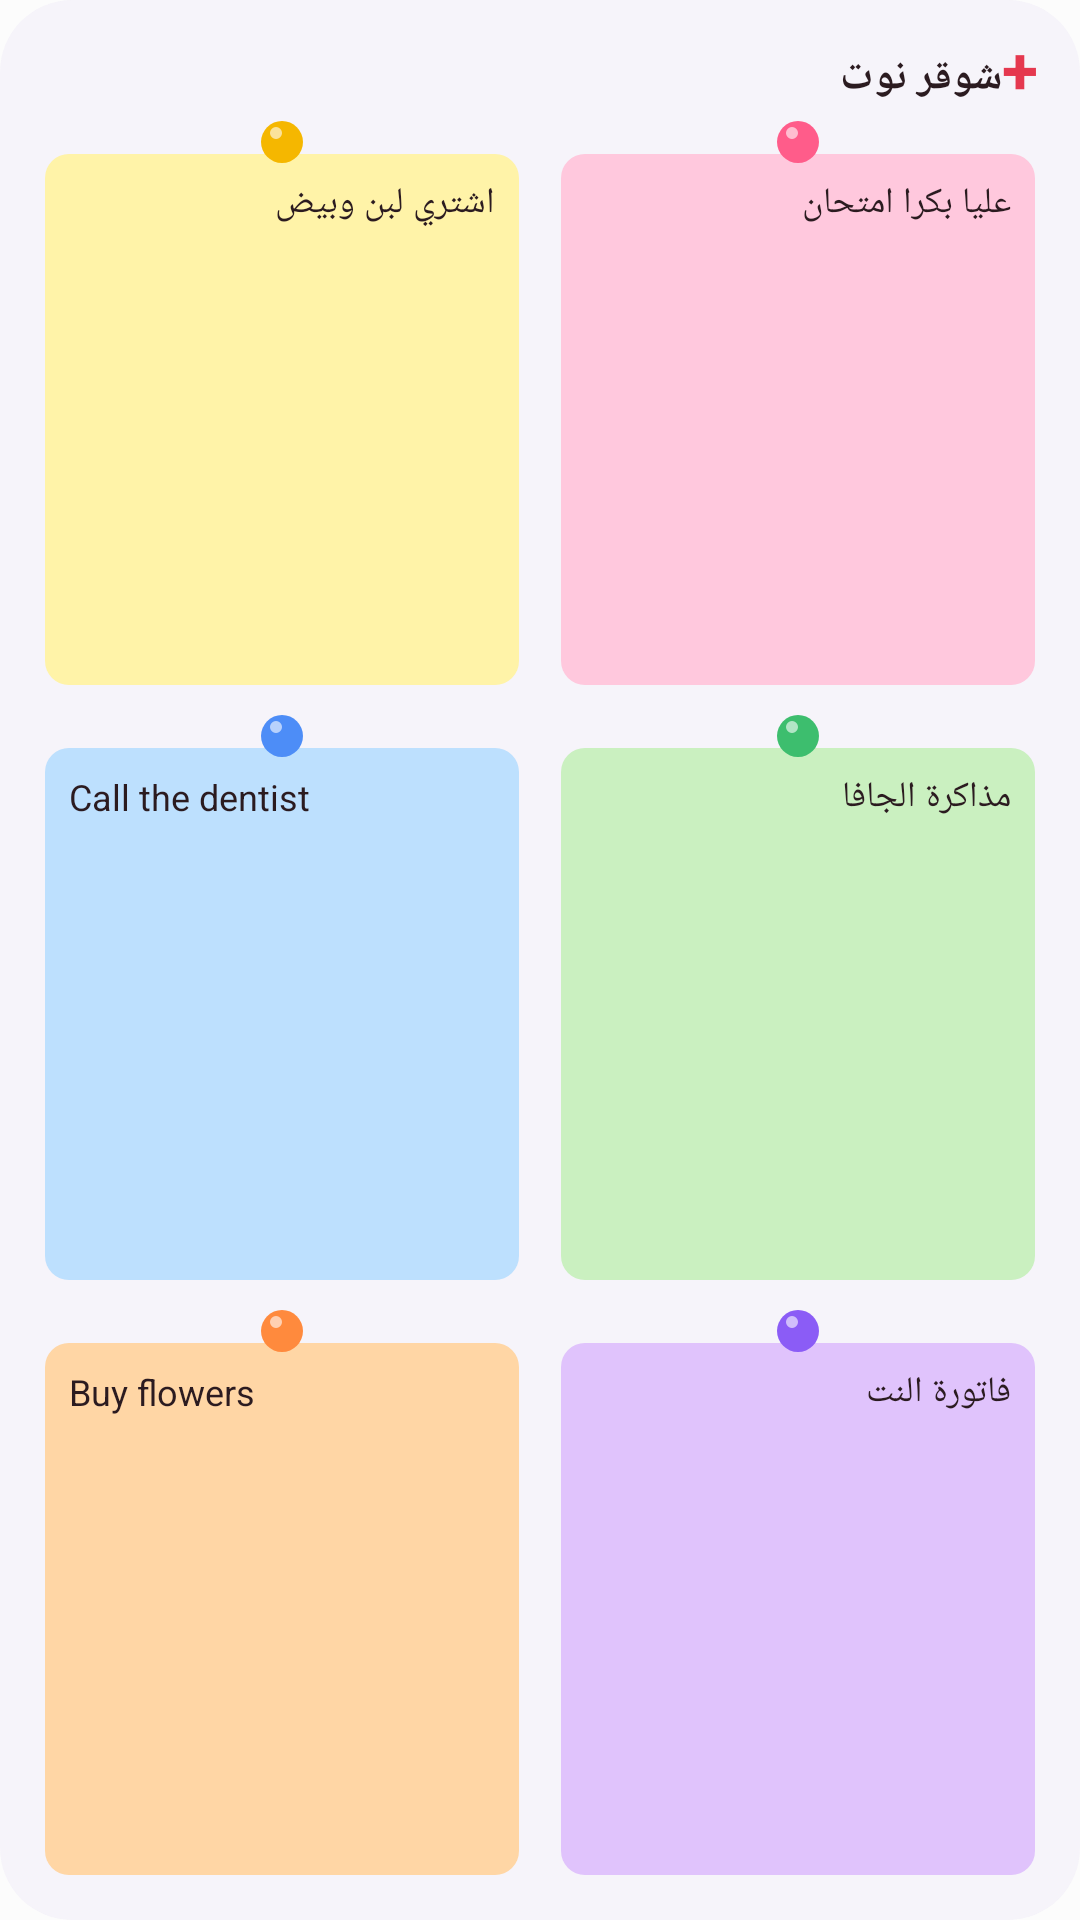

Reconstruct the res/layout file that produces this screen, plus the resources it refers to.
<!-- AndroidManifest.xml: application theme Theme.CandyAI -->
<!-- res/layout/sugar_widget_preview.xml -->
<?xml version="1.0" encoding="utf-8"?>
<LinearLayout xmlns:android="http://schemas.android.com/apk/res/android"
    android:id="@+id/sw_root"
    android:layout_width="match_parent"
    android:layout_height="match_parent"
    android:background="@drawable/widget_bg"
    android:orientation="vertical"
    android:padding="8dp">

    <LinearLayout
        android:layout_width="match_parent"
        android:layout_height="wrap_content"
        android:orientation="horizontal"
        android:paddingStart="6dp"
        android:paddingEnd="6dp">
        <TextView
            android:layout_width="0dp"
            android:layout_height="wrap_content"
            android:layout_weight="1"
            android:text="@string/sugar"
            android:textColor="#2B1B20"
            android:textStyle="bold"
            android:textSize="14sp" />
        <TextView
            android:id="@+id/sw_add"
            android:layout_width="wrap_content"
            android:layout_height="wrap_content"
            android:text="+"
            android:textColor="#E5384F"
            android:textStyle="bold"
            android:textSize="22sp" />
    </LinearLayout>

    <LinearLayout
        android:id="@+id/sw_row1"
        android:layout_width="match_parent"
        android:layout_height="0dp"
        android:layout_weight="1"
        android:orientation="horizontal">
        <FrameLayout
            android:id="@+id/sw_n1"
            android:layout_width="0dp"
            android:layout_height="match_parent"
            android:layout_weight="1"
            android:layout_margin="3dp">
            <LinearLayout
                android:layout_width="match_parent"
                android:layout_height="match_parent"
                android:layout_marginTop="7dp"
                android:background="@drawable/note_card"
                android:padding="4dp">
                <TextView
                    android:id="@+id/sw_t1"
                    android:layout_width="match_parent"
                    android:layout_height="match_parent"
                    android:padding="8dp"
                    android:textColor="#2B1B20"
                    android:textSize="12sp"
                    android:maxLines="4"
                    android:ellipsize="end" android:text="اشتري لبن وبيض" android:background="@drawable/note_bg_0" />
            </LinearLayout>
            <ImageView
                android:id="@+id/sw_p1"
                android:layout_width="14dp"
                android:layout_height="14dp"
                android:layout_gravity="top|center_horizontal" android:src="@drawable/pin_0" />
        </FrameLayout>
        <FrameLayout
            android:id="@+id/sw_n2"
            android:layout_width="0dp"
            android:layout_height="match_parent"
            android:layout_weight="1"
            android:layout_margin="3dp">
            <LinearLayout
                android:layout_width="match_parent"
                android:layout_height="match_parent"
                android:layout_marginTop="7dp"
                android:background="@drawable/note_card"
                android:padding="4dp">
                <TextView
                    android:id="@+id/sw_t2"
                    android:layout_width="match_parent"
                    android:layout_height="match_parent"
                    android:padding="8dp"
                    android:textColor="#2B1B20"
                    android:textSize="12sp"
                    android:maxLines="4"
                    android:ellipsize="end" android:text="عليا بكرا امتحان" android:background="@drawable/note_bg_1" />
            </LinearLayout>
            <ImageView
                android:id="@+id/sw_p2"
                android:layout_width="14dp"
                android:layout_height="14dp"
                android:layout_gravity="top|center_horizontal" android:src="@drawable/pin_1" />
        </FrameLayout>
    </LinearLayout>
    <LinearLayout
        android:id="@+id/sw_row2"
        android:layout_width="match_parent"
        android:layout_height="0dp"
        android:layout_weight="1"
        android:orientation="horizontal">
        <FrameLayout
            android:id="@+id/sw_n3"
            android:layout_width="0dp"
            android:layout_height="match_parent"
            android:layout_weight="1"
            android:layout_margin="3dp">
            <LinearLayout
                android:layout_width="match_parent"
                android:layout_height="match_parent"
                android:layout_marginTop="7dp"
                android:background="@drawable/note_card"
                android:padding="4dp">
                <TextView
                    android:id="@+id/sw_t3"
                    android:layout_width="match_parent"
                    android:layout_height="match_parent"
                    android:padding="8dp"
                    android:textColor="#2B1B20"
                    android:textSize="12sp"
                    android:maxLines="4"
                    android:ellipsize="end" android:text="Call the dentist" android:background="@drawable/note_bg_2" />
            </LinearLayout>
            <ImageView
                android:id="@+id/sw_p3"
                android:layout_width="14dp"
                android:layout_height="14dp"
                android:layout_gravity="top|center_horizontal" android:src="@drawable/pin_2" />
        </FrameLayout>
        <FrameLayout
            android:id="@+id/sw_n4"
            android:layout_width="0dp"
            android:layout_height="match_parent"
            android:layout_weight="1"
            android:layout_margin="3dp">
            <LinearLayout
                android:layout_width="match_parent"
                android:layout_height="match_parent"
                android:layout_marginTop="7dp"
                android:background="@drawable/note_card"
                android:padding="4dp">
                <TextView
                    android:id="@+id/sw_t4"
                    android:layout_width="match_parent"
                    android:layout_height="match_parent"
                    android:padding="8dp"
                    android:textColor="#2B1B20"
                    android:textSize="12sp"
                    android:maxLines="4"
                    android:ellipsize="end" android:text="مذاكرة الجافا" android:background="@drawable/note_bg_3" />
            </LinearLayout>
            <ImageView
                android:id="@+id/sw_p4"
                android:layout_width="14dp"
                android:layout_height="14dp"
                android:layout_gravity="top|center_horizontal" android:src="@drawable/pin_3" />
        </FrameLayout>
    </LinearLayout>
    <LinearLayout
        android:id="@+id/sw_row3"
        android:layout_width="match_parent"
        android:layout_height="0dp"
        android:layout_weight="1"
        android:orientation="horizontal">
        <FrameLayout
            android:id="@+id/sw_n5"
            android:layout_width="0dp"
            android:layout_height="match_parent"
            android:layout_weight="1"
            android:layout_margin="3dp">
            <LinearLayout
                android:layout_width="match_parent"
                android:layout_height="match_parent"
                android:layout_marginTop="7dp"
                android:background="@drawable/note_card"
                android:padding="4dp">
                <TextView
                    android:id="@+id/sw_t5"
                    android:layout_width="match_parent"
                    android:layout_height="match_parent"
                    android:padding="8dp"
                    android:textColor="#2B1B20"
                    android:textSize="12sp"
                    android:maxLines="4"
                    android:ellipsize="end" android:text="Buy flowers" android:background="@drawable/note_bg_4" />
            </LinearLayout>
            <ImageView
                android:id="@+id/sw_p5"
                android:layout_width="14dp"
                android:layout_height="14dp"
                android:layout_gravity="top|center_horizontal" android:src="@drawable/pin_4" />
        </FrameLayout>
        <FrameLayout
            android:id="@+id/sw_n6"
            android:layout_width="0dp"
            android:layout_height="match_parent"
            android:layout_weight="1"
            android:layout_margin="3dp">
            <LinearLayout
                android:layout_width="match_parent"
                android:layout_height="match_parent"
                android:layout_marginTop="7dp"
                android:background="@drawable/note_card"
                android:padding="4dp">
                <TextView
                    android:id="@+id/sw_t6"
                    android:layout_width="match_parent"
                    android:layout_height="match_parent"
                    android:padding="8dp"
                    android:textColor="#2B1B20"
                    android:textSize="12sp"
                    android:maxLines="4"
                    android:ellipsize="end" android:text="فاتورة النت" android:background="@drawable/note_bg_5" />
            </LinearLayout>
            <ImageView
                android:id="@+id/sw_p6"
                android:layout_width="14dp"
                android:layout_height="14dp"
                android:layout_gravity="top|center_horizontal" android:src="@drawable/pin_5" />
        </FrameLayout>
    </LinearLayout>
</LinearLayout>
<!-- resources referenced by this layout -->
<resources>
  <!-- drawable note_bg_0 (drawable) -->
  <?xml version="1.0" encoding="utf-8"?>
  <shape xmlns:android="http://schemas.android.com/apk/res/android" android:shape="rectangle">
      <solid android:color="#FFFFF3A8" />
      <corners android:radius="8dp" />
  </shape>
  <!-- drawable note_bg_1 (drawable) -->
  <?xml version="1.0" encoding="utf-8"?>
  <shape xmlns:android="http://schemas.android.com/apk/res/android" android:shape="rectangle">
      <solid android:color="#FFFFC8DD" />
      <corners android:radius="8dp" />
  </shape>
  <!-- drawable note_bg_2 (drawable) -->
  <?xml version="1.0" encoding="utf-8"?>
  <shape xmlns:android="http://schemas.android.com/apk/res/android" android:shape="rectangle">
      <solid android:color="#FFBDE0FE" />
      <corners android:radius="8dp" />
  </shape>
  <!-- drawable note_bg_3 (drawable) -->
  <?xml version="1.0" encoding="utf-8"?>
  <shape xmlns:android="http://schemas.android.com/apk/res/android" android:shape="rectangle">
      <solid android:color="#FFCAF0C0" />
      <corners android:radius="8dp" />
  </shape>
  <!-- drawable note_bg_4 (drawable) -->
  <?xml version="1.0" encoding="utf-8"?>
  <shape xmlns:android="http://schemas.android.com/apk/res/android" android:shape="rectangle">
      <solid android:color="#FFFFD6A5" />
      <corners android:radius="8dp" />
  </shape>
  <!-- drawable note_bg_5 (drawable) -->
  <?xml version="1.0" encoding="utf-8"?>
  <shape xmlns:android="http://schemas.android.com/apk/res/android" android:shape="rectangle">
      <solid android:color="#FFE0C3FC" />
      <corners android:radius="8dp" />
  </shape>
  <!-- drawable pin_3 (drawable) -->
  <?xml version="1.0" encoding="utf-8"?>
  <layer-list xmlns:android="http://schemas.android.com/apk/res/android">
      <item>
          <shape android:shape="oval">
              <solid android:color="#FF3DBE6E" />
          </shape>
      </item>
      <item android:left="3dp" android:top="2dp" android:right="7dp" android:bottom="8dp">
          <shape android:shape="oval">
              <solid android:color="#99FFFFFF" />
          </shape>
      </item>
  </layer-list>
  <!-- drawable pin_4 (drawable) -->
  <?xml version="1.0" encoding="utf-8"?>
  <layer-list xmlns:android="http://schemas.android.com/apk/res/android">
      <item>
          <shape android:shape="oval">
              <solid android:color="#FFFF8A3D" />
          </shape>
      </item>
      <item android:left="3dp" android:top="2dp" android:right="7dp" android:bottom="8dp">
          <shape android:shape="oval">
              <solid android:color="#99FFFFFF" />
          </shape>
      </item>
  </layer-list>
  <!-- drawable pin_5 (drawable) -->
  <?xml version="1.0" encoding="utf-8"?>
  <layer-list xmlns:android="http://schemas.android.com/apk/res/android">
      <item>
          <shape android:shape="oval">
              <solid android:color="#FF8B5CF6" />
          </shape>
      </item>
      <item android:left="3dp" android:top="2dp" android:right="7dp" android:bottom="8dp">
          <shape android:shape="oval">
              <solid android:color="#99FFFFFF" />
          </shape>
      </item>
  </layer-list>
  <!-- drawable widget_bg (drawable) -->
  <?xml version="1.0" encoding="utf-8"?>
  <shape xmlns:android="http://schemas.android.com/apk/res/android" android:shape="rectangle">
      <solid android:color="#E6F6F3FA" />
      <corners android:radius="24dp" />
  </shape>
  <string name="sugar">شوقر نوت</string>
  <style name="Theme.CandyAI" parent="android:Theme.Material.Light.NoActionBar">
          <item name="android:windowBackground">@color/window_bg</item>
          <item name="android:statusBarColor">@android:color/transparent</item>
          <item name="android:navigationBarColor">@android:color/transparent</item>
      </style>
  <color name="window_bg">#FFFCFCFC</color>
</resources>
